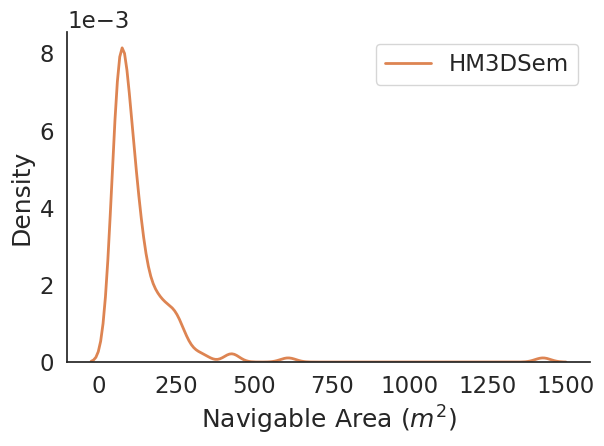

Values plotted in this chart, from the file beside it:
, scene, indoor_navigable_area, outdoor_navigable_area, total_navigable_area, indoor_navigation_complexity, outdoor_navigation_complexity, total_navigation_complexity, indoor_scene_clutter, outdoor_scene_clutter, total_scene_clutter, indoor_floor_area, outdoor_floor_area, total_floor_area, dataset
0, ProcTHOR-Train-7912, 19.19, 0.0, 19.19, 1.34, 0.0, 1.34, 3.423, 0.0, 3.423, 20.7, 0.0, 20.7, ProcTHOR
1, ProcTHOR-Train-9641, 58.14, 0.0, 58.14, 7.483, 0.0, 7.483, 6.458, 0.0, 6.458, 93.77, 0.0, 93.77, ProcTHOR
2, ProcTHOR-Train-529, 61.97, 0.0, 61.97, 9.03, 0.0, 9.03, 6.052, 0.0, 6.052, 83.58, 0.0, 83.58, ProcTHOR
3, ProcTHOR-Train-7511, 136.4, 0.0, 136.4, 21.9, 0.0, 21.9, 5.589, 0.0, 5.589, 189.9, 0.0, 189.9, ProcTHOR
4, ProcTHOR-Train-227, 98.33, 0.0, 98.33, 17.18, 0.0, 17.18, 5.083, 0.0, 5.083, 137.5, 0.0, 137.5, ProcTHOR
5, ProcTHOR-Train-1272, 58.08, 0.0, 58.08, 11.43, 0.0, 11.43, 7.056, 0.0, 7.056, 85.54, 0.0, 85.54, ProcTHOR
6, ProcTHOR-Train-3113, 53.43, 0.0, 53.43, 7.726, 0.0, 7.726, 7.76, 0.0, 7.76, 84.02, 0.0, 84.02, ProcTHOR
7, ProcTHOR-Train-2874, 75.71, 0.0, 75.71, 20.61, 0.0, 20.61, 6.635, 0.0, 6.635, 109.4, 0.0, 109.4, ProcTHOR
8, ProcTHOR-Train-4696, 23.35, 0.0, 23.35, 4.724, 0.0, 4.724, 7.592, 0.0, 7.592, 31.4, 0.0, 31.4, ProcTHOR
9, ProcTHOR-Val-485, 61.09, 0.0, 61.09, 8.922, 0.0, 8.922, 7.636, 0.0, 7.636, 89.04, 0.0, 89.04, ProcTHOR
10, ProcTHOR-Train-5839, 28.85, 0.0, 28.85, 1.507, 0.0, 1.507, 2.787, 0.0, 2.787, 35.69, 0.0, 35.69, ProcTHOR
11, ProcTHOR-Train-7179, 104.3, 0.0, 104.3, 17.16, 0.0, 17.16, 5.456, 0.0, 5.456, 145.5, 0.0, 145.5, ProcTHOR
12, ProcTHOR-Train-3280, 70.06, 0.0, 70.06, 13.88, 0.0, 13.88, 4.328, 0.0, 4.328, 88.88, 0.0, 88.88, ProcTHOR
13, ProcTHOR-Train-213, 107.6, 0.0, 107.6, 11.58, 0.0, 11.58, 3.929, 0.0, 3.929, 136.1, 0.0, 136.1, ProcTHOR
14, ProcTHOR-Train-1236, 22.36, 0.0, 22.36, 3.8, 0.0, 3.8, 9.225, 0.0, 9.225, 27.92, 0.0, 27.92, ProcTHOR
15, ProcTHOR-Train-8264, 38.77, 0.0, 38.77, 9.992, 0.0, 9.992, 9.107, 0.0, 9.107, 66.52, 0.0, 66.52, ProcTHOR
16, ProcTHOR-Train-6178, 61.7, 0.0, 61.7, 9.042, 0.0, 9.042, 5.216, 0.0, 5.216, 81.12, 0.0, 81.12, ProcTHOR
17, ProcTHOR-Train-4742, 52.58, 0.0, 52.58, 9.82, 0.0, 9.82, 7.358, 0.0, 7.358, 70.54, 0.0, 70.54, ProcTHOR
18, ProcTHOR-Train-7922, 32.47, 0.0, 32.47, 4.417, 0.0, 4.417, 4.684, 0.0, 4.684, 39.06, 0.0, 39.06, ProcTHOR
19, ProcTHOR-Train-4671, 80.14, 0.0, 80.14, 8.557, 0.0, 8.557, 5.076, 0.0, 5.076, 108.4, 0.0, 108.4, ProcTHOR
20, ProcTHOR-Train-9449, 42.79, 0.0, 42.79, 6.079, 0.0, 6.079, 4.224, 0.0, 4.224, 54.57, 0.0, 54.57, ProcTHOR
21, ProcTHOR-Train-9729, 170.5, 0.0, 170.5, 20.1, 0.0, 20.1, 4.712, 0.0, 4.712, 226.4, 0.0, 226.4, ProcTHOR
22, ProcTHOR-Train-1138, 26.34, 0.0, 26.34, 2.67, 0.0, 2.67, 6.492, 0.0, 6.492, 32.43, 0.0, 32.43, ProcTHOR
23, ProcTHOR-Train-5613, 59.44, 0.0, 59.44, 12.99, 0.0, 12.99, 7.083, 0.0, 7.083, 100.9, 0.0, 100.9, ProcTHOR
24, ProcTHOR-Train-4637, 92.38, 0.0, 92.38, 20.55, 0.0, 20.55, 4.022, 0.0, 4.022, 114.3, 0.0, 114.3, ProcTHOR
25, ProcTHOR-Train-3411, 131.9, 0.0, 131.9, 19.74, 0.0, 19.74, 3.996, 0.0, 3.996, 157.6, 0.0, 157.6, ProcTHOR
26, ProcTHOR-Train-9701, 40.68, 0.0, 40.68, 2.859, 0.0, 2.859, 5.554, 0.0, 5.554, 52.92, 0.0, 52.92, ProcTHOR
27, ProcTHOR-Train-4736, 30.93, 0.0, 30.93, 5.439, 0.0, 5.439, 6.367, 0.0, 6.367, 42.21, 0.0, 42.21, ProcTHOR
28, ProcTHOR-Train-2299, 14.46, 0.0, 14.46, 3.373, 0.0, 3.373, 6.336, 0.0, 6.336, 19.52, 0.0, 19.52, ProcTHOR
29, ProcTHOR-Train-7847, 53.7, 0.0, 53.7, 14.77, 0.0, 14.77, 7.455, 0.0, 7.455, 90.35, 0.0, 90.35, ProcTHOR
30, ProcTHOR-Train-9753, 155.2, 0.0, 155.2, 21.11, 0.0, 21.11, 4.86, 0.0, 4.86, 215.4, 0.0, 215.4, ProcTHOR
31, ProcTHOR-Val-775, 27.36, 0.0, 27.36, 4.722, 0.0, 4.722, 5.452, 0.0, 5.452, 36.51, 0.0, 36.51, ProcTHOR
32, ProcTHOR-Train-4670, 103.3, 0.0, 103.3, 16.21, 0.0, 16.21, 5.758, 0.0, 5.758, 152.1, 0.0, 152.1, ProcTHOR
33, ProcTHOR-Train-5007, 70.16, 0.0, 70.16, 12.05, 0.0, 12.05, 6.087, 0.0, 6.087, 104.8, 0.0, 104.8, ProcTHOR
34, ProcTHOR-Val-49, 68.22, 0.0, 68.22, 9.177, 0.0, 9.177, 4.819, 0.0, 4.819, 79.73, 0.0, 79.73, ProcTHOR
35, ProcTHOR-Train-9224, 53.18, 0.0, 53.18, 9.049, 0.0, 9.049, 3.343, 0.0, 3.343, 60.48, 0.0, 60.48, ProcTHOR
36, ProcTHOR-Test-39, 109.2, 0.0, 109.2, 12.64, 0.0, 12.64, 4.71, 0.0, 4.71, 142.1, 0.0, 142.1, ProcTHOR
37, ProcTHOR-Train-6779, 348, 0.0, 348, 26.69, 0.0, 26.69, 3.161, 0.0, 3.161, 423, 0.0, 423, ProcTHOR
38, ProcTHOR-Test-439, 66.92, 0.0, 66.92, 11.47, 0.0, 11.47, 6.129, 0.0, 6.129, 91.47, 0.0, 91.47, ProcTHOR
39, ProcTHOR-Train-7148, 44.83, 0.0, 44.83, 2.356, 0.0, 2.356, 4.035, 0.0, 4.035, 56.55, 0.0, 56.55, ProcTHOR
40, ProcTHOR-Train-6784, 268.8, 0.0, 268.8, 20.32, 0.0, 20.32, 4.098, 0.0, 4.098, 347.8, 0.0, 347.8, ProcTHOR
41, ProcTHOR-Val-947, 46.74, 0.0, 46.74, 4.358, 0.0, 4.358, 5.374, 0.0, 5.374, 56.84, 0.0, 56.84, ProcTHOR
42, ProcTHOR-Train-1618, 128.1, 0.0, 128.1, 10.34, 0.0, 10.34, 4.852, 0.0, 4.852, 156, 0.0, 156, ProcTHOR
43, ProcTHOR-Test-997, 33.6, 0.0, 33.6, 5.189, 0.0, 5.189, 5.284, 0.0, 5.284, 50.04, 0.0, 50.04, ProcTHOR
44, ProcTHOR-Test-713, 86.51, 0.0, 86.51, 15.73, 0.0, 15.73, 5.096, 0.0, 5.096, 113.3, 0.0, 113.3, ProcTHOR
45, ProcTHOR-Train-6984, 111.7, 0.0, 111.7, 15.62, 0.0, 15.62, 4.573, 0.0, 4.573, 139.6, 0.0, 139.6, ProcTHOR
46, ProcTHOR-Train-119, 38.16, 0.0, 38.16, 3.878, 0.0, 3.878, 4.355, 0.0, 4.355, 47.26, 0.0, 47.26, ProcTHOR
47, ProcTHOR-Train-1613, 89.13, 0.0, 89.13, 17.79, 0.0, 17.79, 5.891, 0.0, 5.891, 136.6, 0.0, 136.6, ProcTHOR
48, ProcTHOR-Train-4314, 67.69, 0.0, 67.69, 14.31, 0.0, 14.31, 6.683, 0.0, 6.683, 100.3, 0.0, 100.3, ProcTHOR
49, ProcTHOR-Val-810, 16.98, 0.0, 16.98, 1.364, 0.0, 1.364, 3.029, 0.0, 3.029, 20.5, 0.0, 20.5, ProcTHOR
50, ProcTHOR-Train-5572, 101.3, 0.0, 101.3, 20.11, 0.0, 20.11, 5.402, 0.0, 5.402, 123.5, 0.0, 123.5, ProcTHOR
51, ProcTHOR-Test-311, 47.48, 0.0, 47.48, 3.39, 0.0, 3.39, 4.062, 0.0, 4.062, 55.46, 0.0, 55.46, ProcTHOR
52, ProcTHOR-Train-6167, 58.79, 0.0, 58.79, 8.363, 0.0, 8.363, 6.217, 0.0, 6.217, 80.46, 0.0, 80.46, ProcTHOR
53, ProcTHOR-Train-688, 196.4, 0.0, 196.4, 24.41, 0.0, 24.41, 4.814, 0.0, 4.814, 271, 0.0, 271, ProcTHOR
54, ProcTHOR-Train-3616, 63.36, 0.0, 63.36, 10.63, 0.0, 10.63, 5.894, 0.0, 5.894, 99.43, 0.0, 99.43, ProcTHOR
55, ProcTHOR-Train-8362, 178.3, 0.0, 178.3, 27.69, 0.0, 27.69, 5.149, 0.0, 5.149, 238.1, 0.0, 238.1, ProcTHOR
56, ProcTHOR-Train-6261, 46.91, 0.0, 46.91, 10.03, 0.0, 10.03, 8.377, 0.0, 8.377, 75.88, 0.0, 75.88, ProcTHOR
57, ProcTHOR-Test-154, 13.59, 0.0, 13.59, 3.922, 0.0, 3.922, 5.498, 0.0, 5.498, 18.11, 0.0, 18.11, ProcTHOR
58, ProcTHOR-Train-6925, 23.92, 0.0, 23.92, 1.333, 0.0, 1.333, 4.793, 0.0, 4.793, 25.96, 0.0, 25.96, ProcTHOR
59, ProcTHOR-Train-4340, 76.64, 0.0, 76.64, 15.83, 0.0, 15.83, 6.001, 0.0, 6.001, 102.5, 0.0, 102.5, ProcTHOR
... 11,829 more rows
